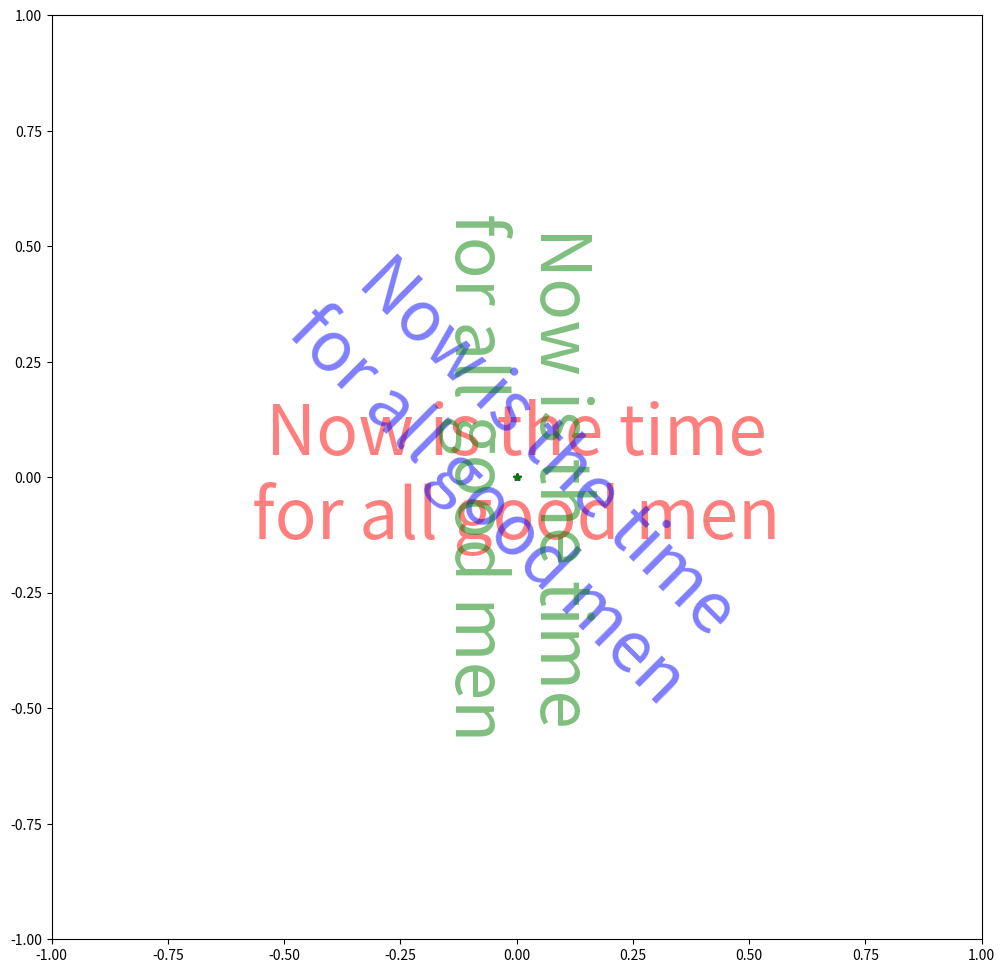

Write Python code to recreate this figure.
"""
Test of text placement and rotation.

RESULT: it is much easier to place and rotate text when using ha=va='center'.
In this case the ceanter of the text and the center of rotation are the same.

If you use 'left' and 'bottom' (the defaults) then the center of rotation is
on the lower right, leading to unexpected results.
"""

import matplotlib.pyplot as plt

plt.close('all')
fig = plt.figure(figsize=(12,12))
ax = fig.add_subplot(111)

ax_hand = ax.axis([-1,1,-1,1])

ii = 0
cvec = list('rbg')
for r in [0,-45, -90]:
    print(r)
    c = cvec[ii]
    line_hand = ax.plot(0,0,marker='*',color=c)
    if False:
        ha='left'
        va='bottom'
    else:
        ha = 'center'
        va = 'center'
    text_hand = ax.text(0,0,'Now is the time\nfor all good men',
        ha=ha, va=va,
        rotation=r, alpha=.5, size=50, color=c)
    ii+=1
    
plt.show()